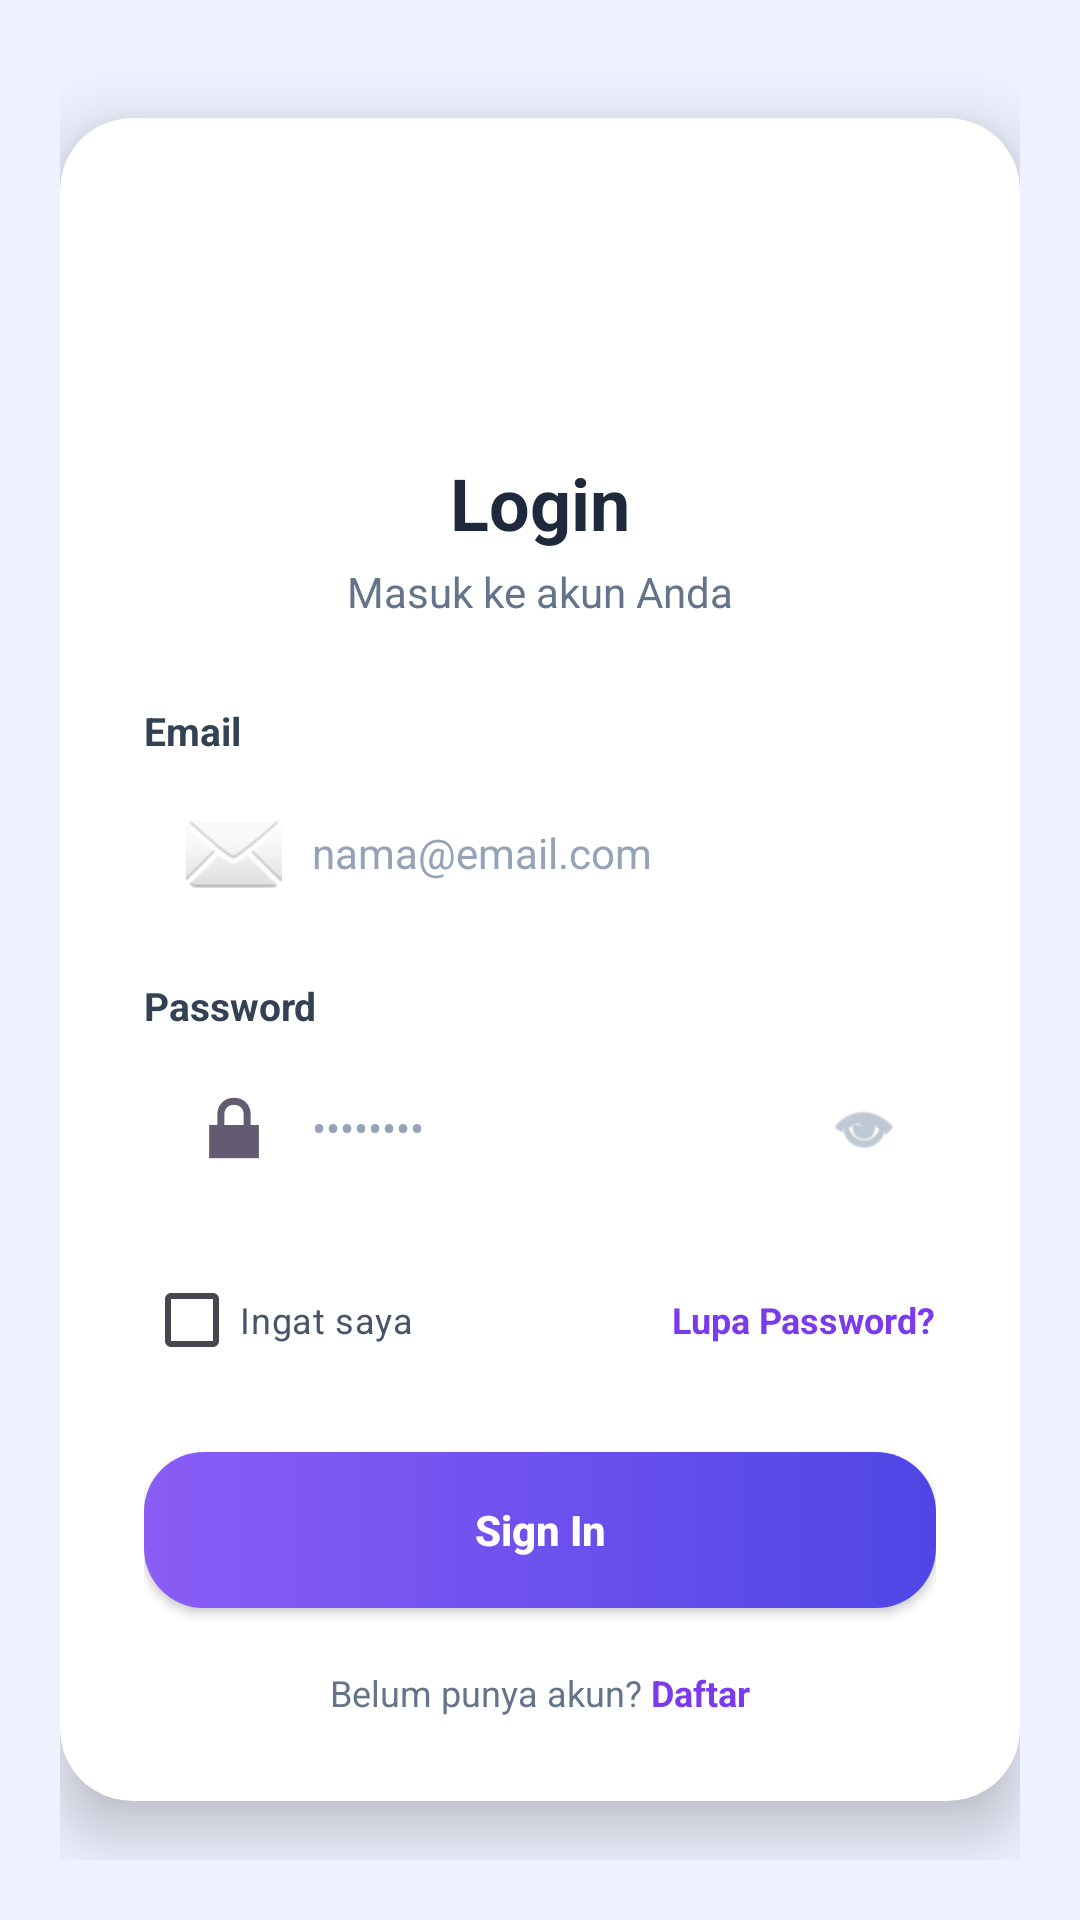

This screen was rendered from an Android layout file. Write that file and the resources it references.
<!-- AndroidManifest.xml: application theme Theme.Manajementugas -->
<!-- res/layout/activity_login.xml -->
<?xml version="1.0" encoding="utf-8"?>
<ScrollView xmlns:android="http://schemas.android.com/apk/res/android"
    android:layout_width="match_parent"
    android:layout_height="match_parent"
    xmlns:app="http://schemas.android.com/apk/res-auto"
    android:background="@color/bg_gradient"
    android:fillViewport="true">

    <LinearLayout
        android:layout_width="match_parent"
        android:layout_height="wrap_content"
        android:gravity="center"
        android:orientation="vertical"
        android:padding="20dp">

        <androidx.cardview.widget.CardView
            android:layout_width="match_parent"
            android:layout_height="wrap_content"
            app:cardBackgroundColor="#FFFFFF"
            app:cardCornerRadius="24dp"
            app:cardElevation="12dp">

            <LinearLayout
                android:layout_width="match_parent"
                android:layout_height="wrap_content"
                android:orientation="vertical"
                android:padding="28dp">

                
                <FrameLayout
                    android:layout_width="64dp"
                    android:layout_height="64dp"
                    android:layout_gravity="center_horizontal"
                    android:background="@drawable/bg_icon_lock">

                    <ImageView
                        android:layout_width="32dp"
                        android:layout_height="32dp"
                        android:layout_gravity="center"
                        android:src="@android:drawable/ic_lock_lock"
                        app:tint="#FFFFFF" />
                </FrameLayout>

                <TextView
                    android:layout_width="wrap_content"
                    android:layout_height="wrap_content"
                    android:layout_gravity="center_horizontal"
                    android:layout_marginTop="20dp"
                    android:text="Login"
                    android:textColor="#1E293B"
                    android:textSize="24sp"
                    android:textStyle="bold" />

                <TextView
                    android:layout_width="wrap_content"
                    android:layout_height="wrap_content"
                    android:layout_gravity="center_horizontal"
                    android:layout_marginTop="4dp"
                    android:text="Masuk ke akun Anda"
                    android:textColor="#64748B"
                    android:textSize="14sp" />

                
                <TextView
                    style="@style/LabelStyle"
                    android:layout_marginTop="28dp"
                    android:text="Email" />

                <EditText
                    android:id="@+id/etEmail"
                    style="@style/InputStyle"
                    android:drawableStart="@android:drawable/ic_dialog_email"
                    android:drawablePadding="10dp"
                    android:hint="nama@email.com"
                    android:inputType="textEmailAddress" />

                
                <TextView
                    style="@style/LabelStyle"
                    android:layout_marginTop="16dp"
                    android:text="Password" />

                <RelativeLayout
                    android:layout_width="match_parent"
                    android:layout_height="wrap_content">

                    <EditText
                        android:id="@+id/etPassword"
                        style="@style/InputStyle"
                        android:drawableStart="@android:drawable/ic_lock_lock"
                        android:drawablePadding="10dp"
                        android:hint="••••••••"
                        android:inputType="textPassword"
                        android:paddingEnd="44dp" />

                    <ImageView
                        android:id="@+id/ivTogglePassword"
                        android:layout_width="24dp"
                        android:layout_height="24dp"
                        android:layout_alignParentEnd="true"
                        android:layout_centerVertical="true"
                        android:layout_marginEnd="12dp"
                        android:src="@android:drawable/ic_menu_view"
                        app:tint="#94A3B8" />
                </RelativeLayout>

                
                <RelativeLayout
                    android:layout_width="match_parent"
                    android:layout_height="wrap_content"
                    android:layout_marginTop="14dp">

                    <CheckBox
                        android:id="@+id/cbRemember"
                        android:layout_width="wrap_content"
                        android:layout_height="wrap_content"
                        android:layout_alignParentStart="true"
                        android:buttonTint="#7C3AED"
                        android:text="Ingat saya"
                        android:textColor="#475569"
                        android:textSize="12sp" />

                    <TextView
                        android:id="@+id/tvForgot"
                        android:layout_width="wrap_content"
                        android:layout_height="wrap_content"
                        android:layout_alignParentEnd="true"
                        android:layout_centerVertical="true"
                        android:text="Lupa Password?"
                        android:textColor="#7C3AED"
                        android:textSize="12sp"
                        android:textStyle="bold" />
                </RelativeLayout>

                
                <Button
                    android:id="@+id/btnSignIn"
                    android:layout_width="match_parent"
                    android:layout_height="52dp"
                    android:layout_marginTop="20dp"
                    android:background="@drawable/bg_button_purple"
                    android:text="Sign In"
                    android:textAllCaps="false"
                    android:textColor="#FFFFFF"
                    android:textSize="14sp"
                    android:textStyle="bold" />

                
                <LinearLayout
                    android:layout_width="wrap_content"
                    android:layout_height="wrap_content"
                    android:layout_gravity="center_horizontal"
                    android:layout_marginTop="20dp"
                    android:orientation="horizontal">

                    <TextView
                        android:layout_width="wrap_content"
                        android:layout_height="wrap_content"
                        android:text="Belum punya akun? "
                        android:textColor="#64748B"
                        android:textSize="12sp" />

                    <TextView
                        android:id="@+id/tvRegister"
                        android:layout_width="wrap_content"
                        android:layout_height="wrap_content"
                        android:text="Daftar"
                        android:textColor="#7C3AED"
                        android:textSize="12sp"
                        android:textStyle="bold" />
                </LinearLayout>
            </LinearLayout>
        </androidx.cardview.widget.CardView>
    </LinearLayout>
</ScrollView>
<!-- resources referenced by this layout -->
<resources>
  <color name="bg_gradient">#EEF2FF</color>
  <!-- drawable bg_button_purple (drawable) -->
  <?xml version="1.0" encoding="utf-8"?>
  <shape xmlns:android="http://schemas.android.com/apk/res/android"
      android:shape="rectangle">
      <gradient
          android:angle="0"
          android:startColor="#8B5CF6"
          android:endColor="#4F46E5" />
      <corners android:radius="20dp" />
  </shape>
  <style name="InputStyle">
          <item name="android:layout_width">match_parent</item>
          <item name="android:layout_height">52dp</item>
          <item name="android:background">@drawable/bg_input</item>
          <item name="android:paddingStart">14dp</item>
          <item name="android:paddingEnd">14dp</item>
          <item name="android:drawablePadding">10dp</item>
          <item name="android:textColor">#1E293B</item>
          <item name="android:textColorHint">#94A3B8</item>
          <item name="android:textSize">14sp</item>
      </style>
  <style name="LabelStyle">
          <item name="android:layout_width">match_parent</item>
          <item name="android:layout_height">wrap_content</item>
          <item name="android:layout_marginTop">14dp</item>
          <item name="android:layout_marginBottom">6dp</item>
          <item name="android:textColor">#334155</item>
          <item name="android:textSize">13sp</item>
          <item name="android:textStyle">bold</item>
      </style>
  <style name="Theme.Manajementugas" parent="Base.Theme.Manajementugas" />
  <style name="Base.Theme.Manajementugas" parent="Theme.Material3.DayNight.NoActionBar">
          
          
      </style>
</resources>
